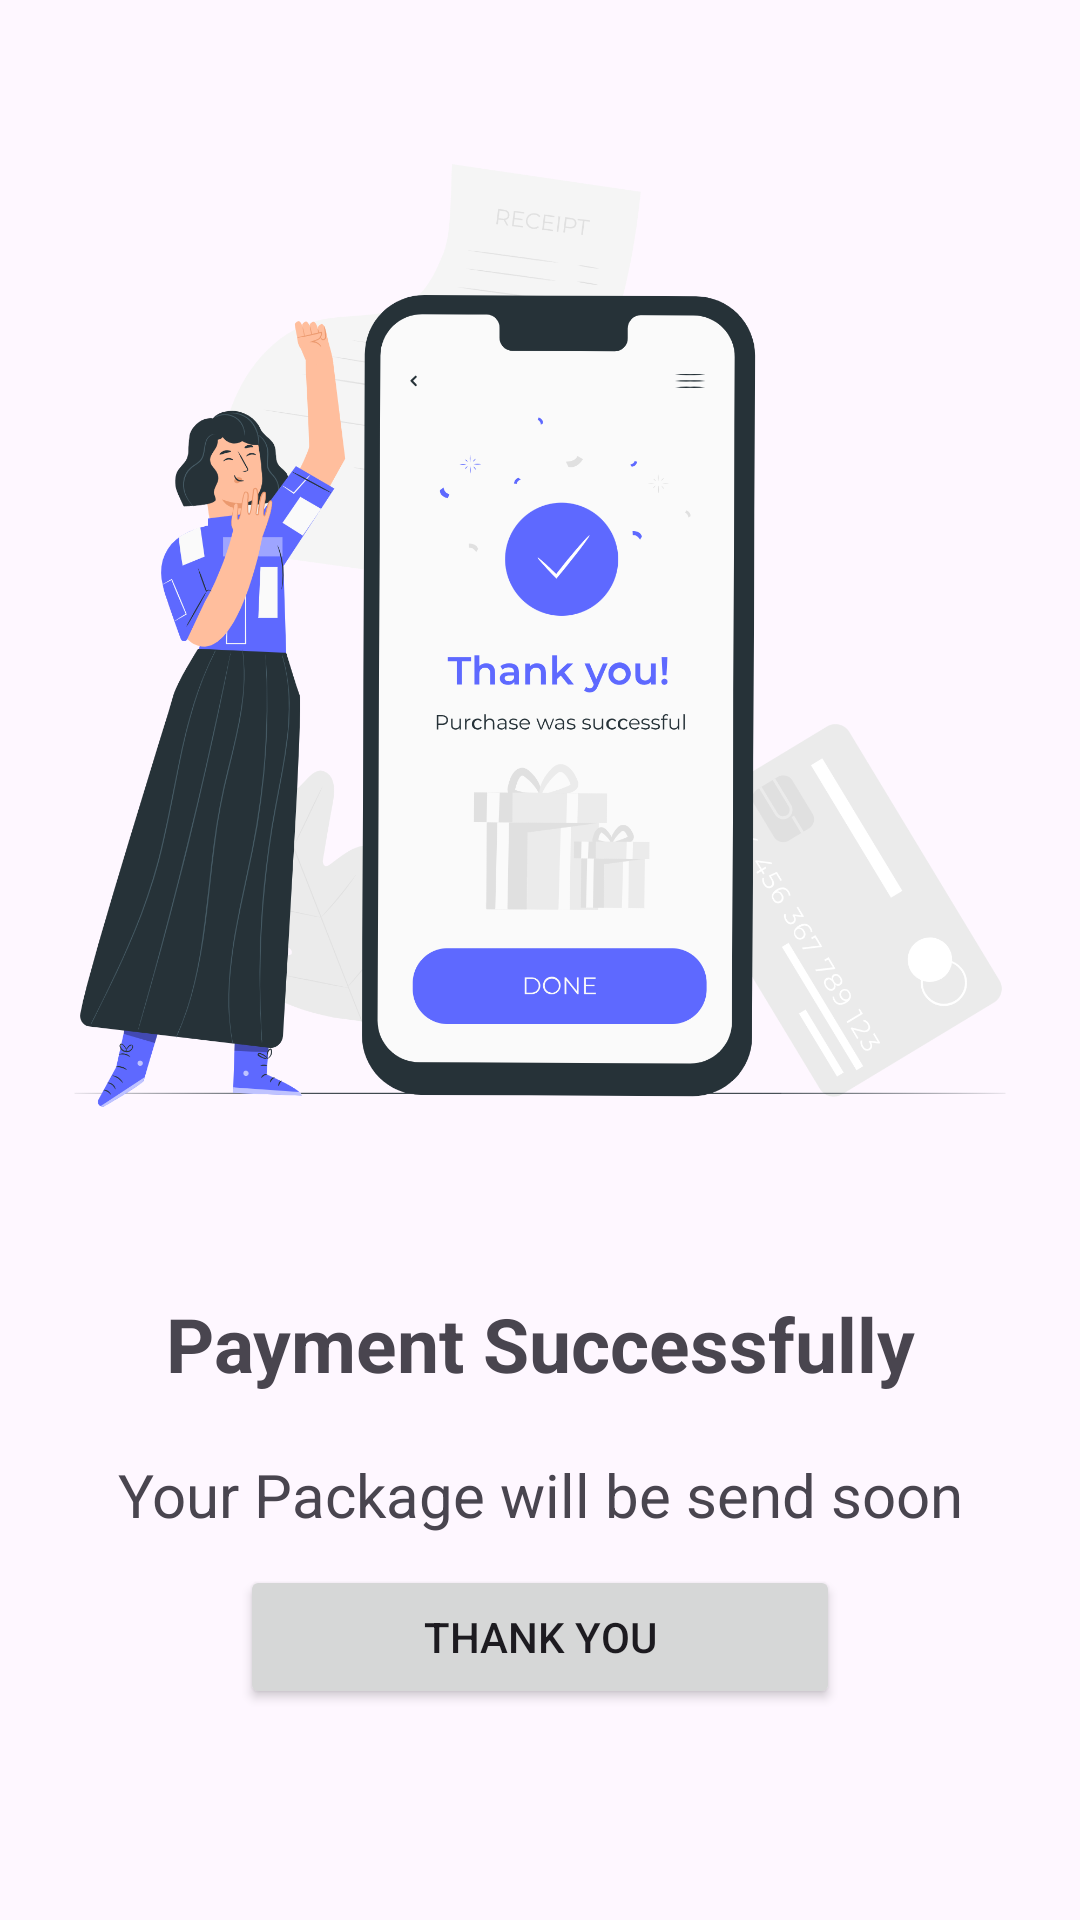

This screen was rendered from an Android layout file. Write that file and the resources it references.
<!-- AndroidManifest.xml: application theme Theme.RenbiStore -->
<!-- res/layout/activity_thank_you.xml -->
<?xml version="1.0" encoding="utf-8"?>
<androidx.constraintlayout.widget.ConstraintLayout xmlns:android="http://schemas.android.com/apk/res/android"
    xmlns:app="http://schemas.android.com/apk/res-auto"
    xmlns:tools="http://schemas.android.com/tools"
    android:layout_width="match_parent"
    android:layout_height="match_parent"
    tools:context=".ThankYou">

    <LinearLayout
        android:layout_width="match_parent"
        android:layout_height="match_parent"
        android:orientation="vertical">

        <ImageView
            android:id="@+id/imageView6"
            android:layout_width="match_parent"
            android:layout_height="361dp"
            android:layout_marginVertical="30dp"
            android:src="@drawable/success" />

        <TextView
            android:id="@+id/textView30"
            android:layout_width="match_parent"
            android:layout_height="wrap_content"
            android:layout_marginVertical="10dp"
            android:text="Payment Successfully"
            android:textAlignment="center"
            android:textSize="25sp"
            android:textStyle="bold" />

        <TextView
            android:id="@+id/textView31"
            android:layout_width="match_parent"
            android:layout_height="wrap_content"
            android:layout_marginVertical="10dp"
            android:text="Your Package will be send soon"
            android:textAlignment="center"
            android:textSize="20sp" />

        <Button
            android:id="@+id/btnThankYou"
            android:layout_width="match_parent"
            android:layout_height="wrap_content"
            android:layout_marginHorizontal="80dp"
            android:text="THANK YOU" />
    </LinearLayout>
</androidx.constraintlayout.widget.ConstraintLayout>
<!-- resources referenced by this layout -->
<resources>
  <!-- drawable success: png bitmap (drawable, 393300 bytes) -->
  <style name="Theme.RenbiStore" parent="Base.Theme.RenbiStore" />
  <style name="Base.Theme.RenbiStore" parent="Theme.Material3.DayNight.NoActionBar">
          
          
      </style>
</resources>
